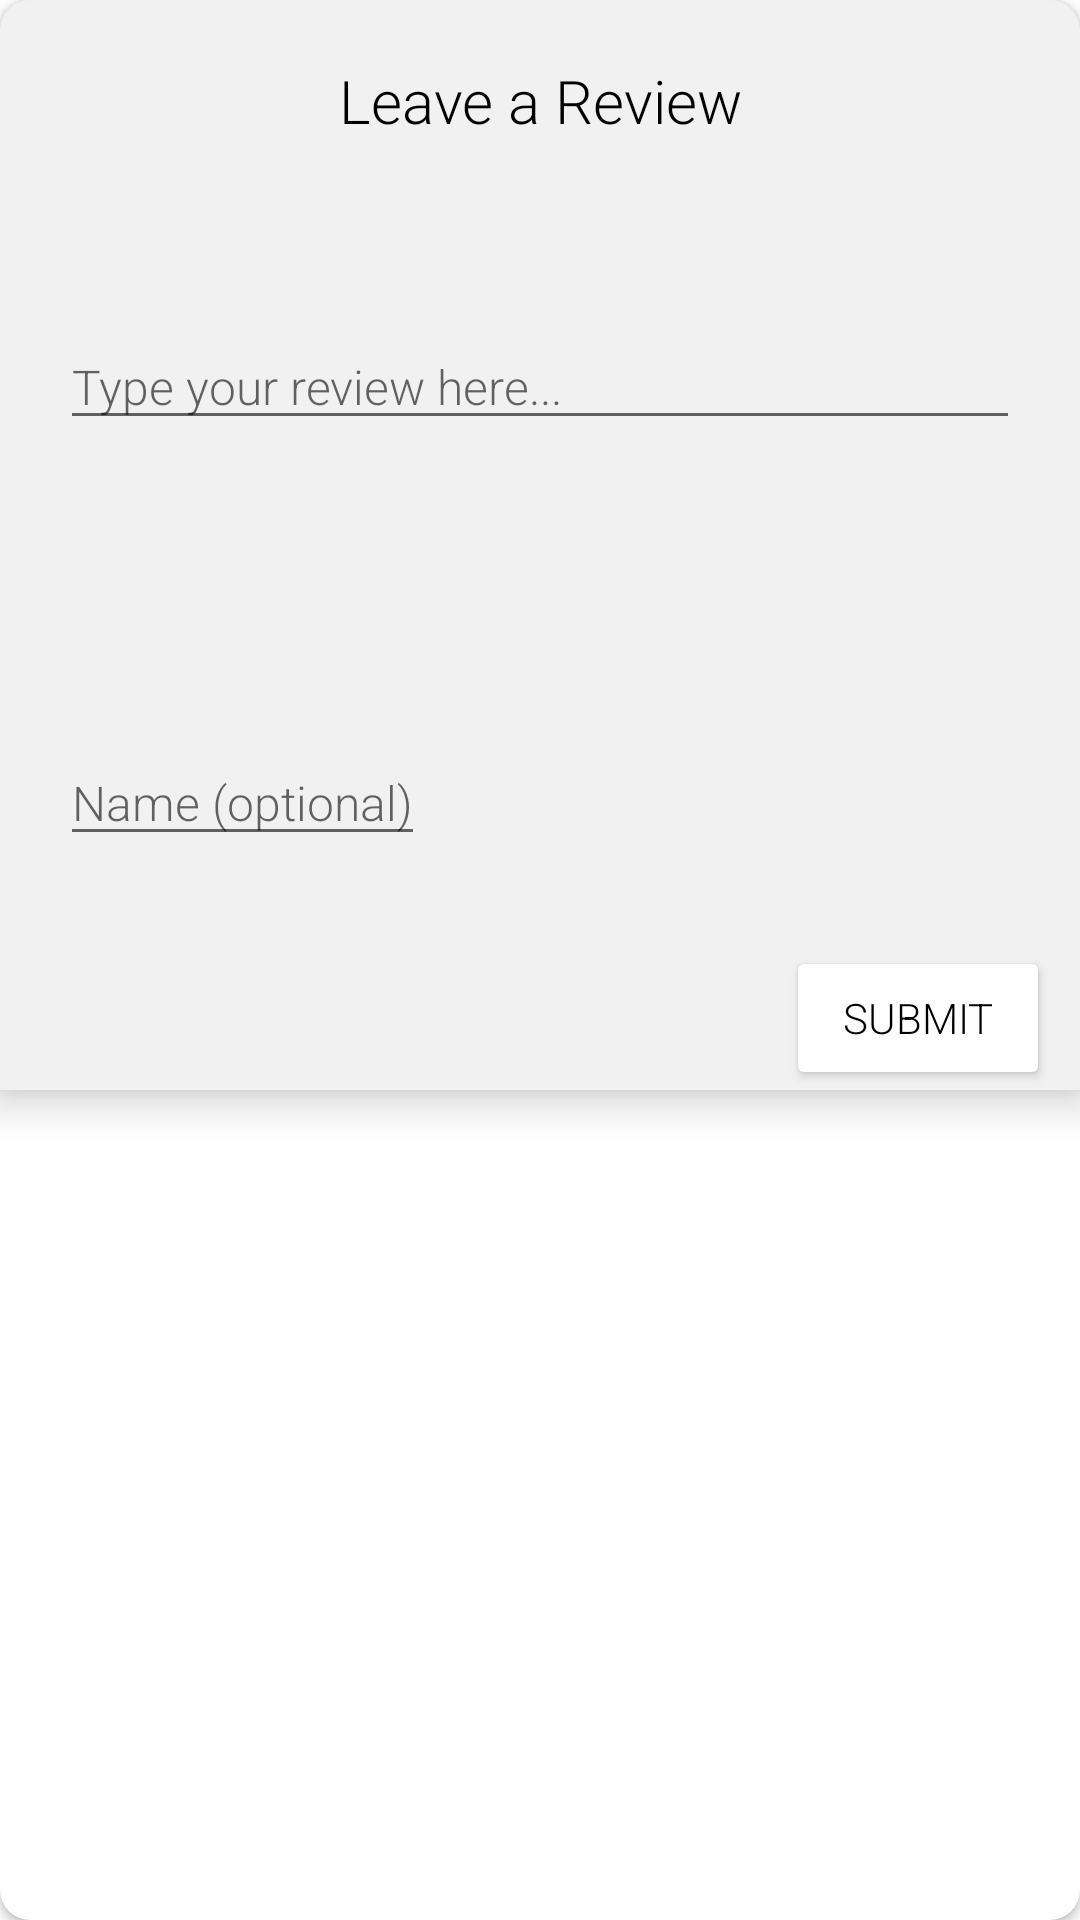

Produce the Android XML layout that renders to this screen, including the resource entries it uses.
<!-- AndroidManifest.xml: application theme Theme.356FinalProject -->
<!-- res/layout/popup_review.xml -->
<?xml version="1.0" encoding="utf-8"?>


<androidx.cardview.widget.CardView
    android:layout_width="wrap_content"
    android:layout_height="wrap_content"
    android:layout_gravity="center"
    app:cardCornerRadius="10sp"
    xmlns:app="http://schemas.android.com/apk/res-auto"
    xmlns:android="http://schemas.android.com/apk/res/android">

    <androidx.constraintlayout.widget.ConstraintLayout xmlns:tools="http://schemas.android.com/tools"
        android:id="@+id/popup_window"
        xmlns:android="http://schemas.android.com/apk/res/android"
        android:layout_width="match_parent"
        android:layout_height="wrap_content"
        android:background="@color/off_white"
        android:elevation="8dp"
        xmlns:app="http://schemas.android.com/apk/res-auto"
        >

        <TextView
            android:id="@+id/title"
            android:layout_width="wrap_content"
            android:layout_height="wrap_content"
            android:text="Leave a Review"
            android:textColor="@color/black"
            android:textSize="20sp"
            android:layout_marginTop="20sp"
            android:layout_marginLeft="100sp"
            android:layout_marginRight="100sp"
            app:layout_constraintEnd_toEndOf="parent"
            app:layout_constraintStart_toStartOf="parent"
            app:layout_constraintTop_toTopOf="parent">

        </TextView>

        <LinearLayout
            android:id="@+id/rating_layout"
            android:layout_width="match_parent"
            android:layout_height="wrap_content"
            android:gravity="center"
            android:orientation="horizontal"
            android:layout_marginTop="16sp"
            app:layout_constraintEnd_toEndOf="parent"
            app:layout_constraintStart_toStartOf="parent"
            app:layout_constraintTop_toBottomOf="@+id/title">

            <ImageView
                android:id="@+id/star1"
                android:layout_width="25sp"
                android:layout_height="25sp"
                android:src="@drawable/star_outline"
                android:tag="1"
                android:clickable="true"></ImageView>

            <ImageView
                android:id="@+id/star2"
                android:layout_width="25sp"
                android:layout_height="25sp"
                android:src="@drawable/star_outline"
                android:tag="2"
                android:clickable="true"></ImageView>

            <ImageView
                android:id="@+id/star3"
                android:layout_width="25sp"
                android:layout_height="25sp"
                android:src="@drawable/star_outline"
                android:tag="3"
                android:clickable="true"></ImageView>

            <ImageView
                android:id="@+id/star4"
                android:layout_width="25sp"
                android:layout_height="25sp"
                android:src="@drawable/star_outline"
                android:tag="4"
                android:clickable="true"></ImageView>

            <ImageView
                android:id="@+id/star5"
                android:layout_width="25sp"
                android:layout_height="25sp"
                android:src="@drawable/star_outline"
                android:tag="5"
                android:clickable="true"></ImageView>


        </LinearLayout>

        <EditText
            android:id="@+id/edit_text"
            android:layout_width="match_parent"
            android:layout_height="wrap_content"
            android:hint="Type your review here..."
            app:layout_constraintTop_toBottomOf="@id/rating_layout"
            app:layout_constraintStart_toStartOf="parent"
            android:textSize="16sp"
            android:layout_margin="20sp">
        </EditText>

        <EditText
            android:id="@+id/edit_name"
            android:layout_width="wrap_content"
            android:layout_height="wrap_content"
            android:hint="Name (optional)"
            app:layout_constraintTop_toBottomOf="@id/edit_text"
            app:layout_constraintStart_toStartOf="parent"
            android:textSize="16sp"
            android:layout_marginLeft="20sp"
            android:layout_marginTop="100sp">
        </EditText>

        <Button
            android:id="@+id/submit"
            android:layout_width="wrap_content"
            android:layout_height="wrap_content"
            android:text="submit"
            android:textColor="@color/black"
            android:backgroundTint="@color/white"
            android:layout_marginTop="30sp"
            android:layout_marginRight="10sp"
            app:layout_constraintTop_toBottomOf="@id/edit_name"
            app:layout_constraintEnd_toEndOf="parent">

        </Button>

    </androidx.constraintlayout.widget.ConstraintLayout>


</androidx.cardview.widget.CardView>
<!-- resources referenced by this layout -->
<resources>
  <color name="black">#FF000000</color>
  <color name="off_white">#F1F1F1</color>
  <color name="white">#FFFFFFFF</color>
  <style name="Theme.356FinalProject" parent="Theme.MaterialComponents.DayNight.DarkActionBar">
          
          <item name="colorPrimary">@color/coral</item>
          <item name="colorPrimaryVariant">@color/coral_2</item>
          <item name="colorOnPrimary">@color/white</item>
          
          <item name="colorSecondary">@color/teal_200</item>
          <item name="colorSecondaryVariant">@color/teal_700</item>
          <item name="colorOnSecondary">@color/black</item>
          
          <item name="android:statusBarColor" tools:targetApi="l">?attr/colorPrimaryVariant</item>
          
          <item name="android:fontFamily">sans-serif-light</item>
      </style>
  <color name="coral">#FF6B6B</color>
  <color name="coral_2">#FF8D8D</color>
  <color name="teal_200">#FF03DAC5</color>
  <color name="teal_700">#FF018786</color>
</resources>
